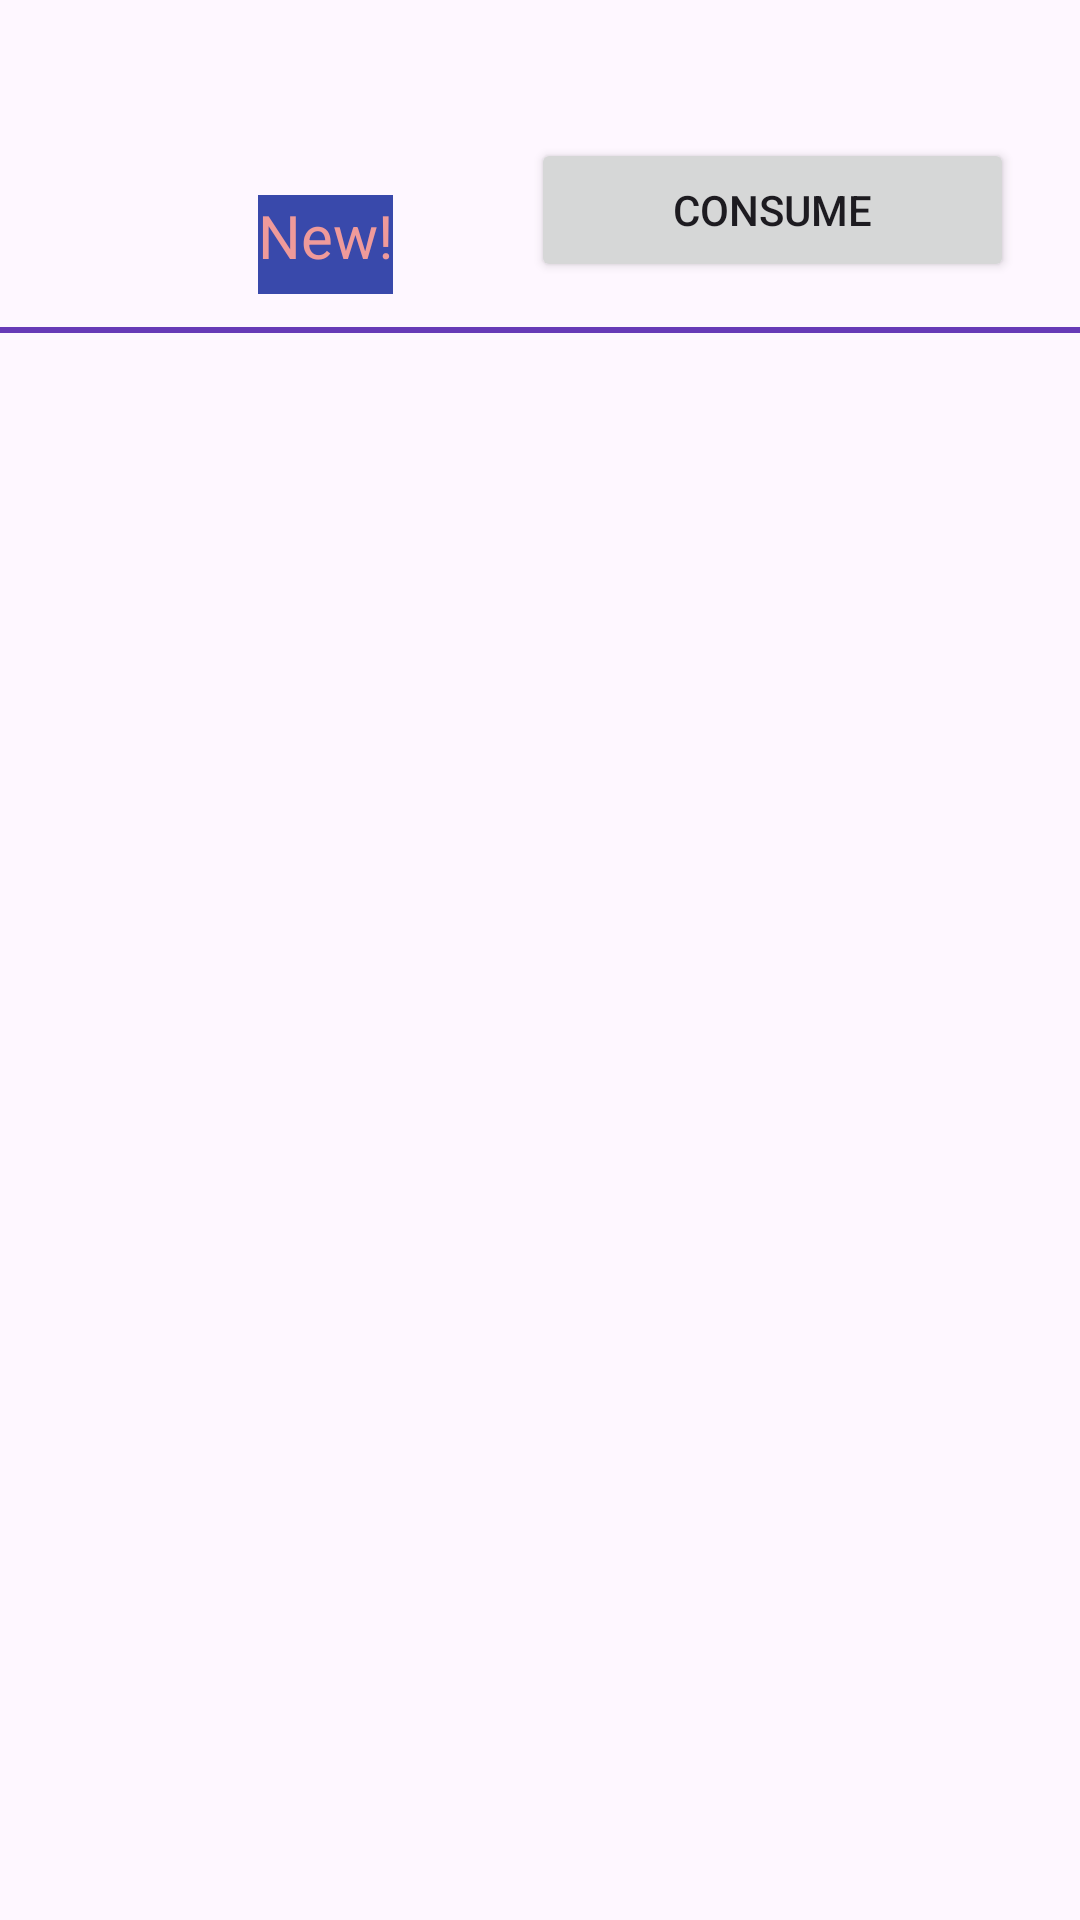

This screen was rendered from an Android layout file. Write that file and the resources it references.
<!-- AndroidManifest.xml: application theme Theme.RecipeRoulette -->
<!-- res/layout/inv_entry.xml -->
<?xml version="1.0" encoding="utf-8"?>
<RelativeLayout xmlns:android="http://schemas.android.com/apk/res/android"
    android:layout_width="match_parent"
    android:layout_height="wrap_content"
    xmlns:tools="http://schemas.android.com/tools">

    <ImageView
        android:layout_width="64dp"
        android:layout_height="64dp"
        android:layout_marginRight="5dp"
        android:layout_marginBottom="20dp"
        android:layout_centerVertical="true"
        android:id="@+id/img"/>


    <TextView
        android:id="@+id/item"
        android:layout_width="match_parent"
        android:layout_height="wrap_content"
        android:layout_toEndOf="@id/img"
        android:textSize="20dp"
        tools:text="Food Item" />

    <TextView
        android:id="@+id/expiry"
        android:layout_width="match_parent"
        android:layout_height="wrap_content"
        android:layout_below="@id/item"
        android:layout_toEndOf="@id/img"
        tools:text="2023-11-25" />

    <LinearLayout
        android:id="@+id/linlayout"
        android:layout_width="match_parent"
        android:layout_height="2dp"
        android:layout_below="@id/eat_but"
        android:layout_marginTop="10dp"
        android:layout_marginBottom="10dp"
        android:background="#673AB7"
        android:orientation="horizontal" />

    <Button
        android:id="@+id/eat_but"
        android:layout_width="161dp"
        android:layout_height="wrap_content"
        android:layout_below="@+id/expiry"
        android:layout_marginStart="108dp"
        android:layout_marginTop="0dp"
        android:layout_marginEnd="5dp"
        android:layout_marginBottom="5dp"
        android:layout_toEndOf="@id/img"
        android:text="@string/consume" />

    <TextView
        android:id="@+id/inv_new"
        android:layout_width="wrap_content"
        android:layout_height="42dp"
        android:layout_above="@id/linlayout"
        android:layout_below="@id/expiry"
        android:layout_marginLeft="17dp"
        android:layout_marginTop="19dp"
        android:layout_marginBottom="1dp"
        android:layout_toRightOf="@id/img"
        android:background="#3949AB"
        android:text="@string/inv_new"
        android:textColor="#EF9A9A"
        android:textSize="20sp" />

</RelativeLayout>
<!-- resources referenced by this layout -->
<resources>
  <string name="consume">Consume</string>
  <string name="inv_new">New!</string>
  <style name="Theme.RecipeRoulette" parent="Base.Theme.RecipeRoulette" />
  <style name="Base.Theme.RecipeRoulette" parent="Theme.Material3.DayNight.NoActionBar">
          
          
      </style>
</resources>
